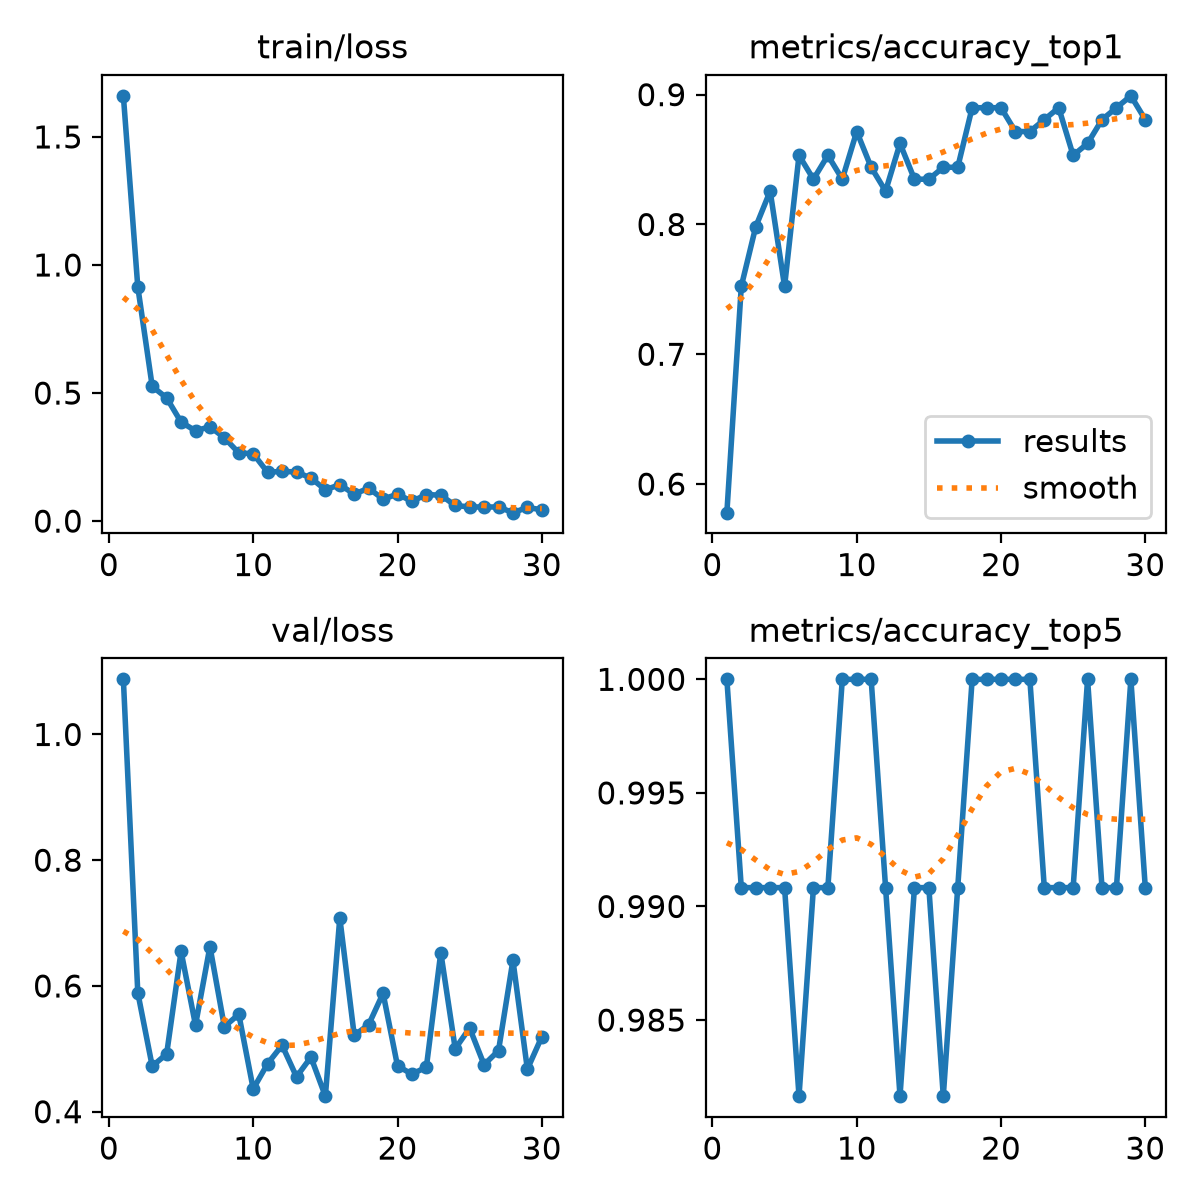

The file beside this chart, header and first rows:
epoch, time, train/loss, metrics/accuracy_top1, metrics/accuracy_top5, val/loss, lr/pg0, lr/pg1, lr/pg2, metrics/macro_f1
1, 2.907, 1.661, 0.578, 1.0, 1.088, 0.0003243, 0.0003243, 0.0003243, 0.7326
2, 4.563, 0.9144, 0.7523, 0.9908, 0.5892, 0.000636, 0.000636, 0.000636, 0.7968
3, 6.576, 0.526, 0.7982, 0.9908, 0.4724, 0.0009256, 0.0009256, 0.0009256, 0.8131
4, 8.429, 0.4809, 0.8257, 0.9908, 0.4918, 0.000901, 0.000901, 0.000901, 0.7533
5, 10.38, 0.3867, 0.7523, 0.9908, 0.655, 0.000868, 0.000868, 0.000868, 0.8558
6, 11.98, 0.3526, 0.8532, 0.9817, 0.5377, 0.000835, 0.000835, 0.000835, 0.8228
7, 13.83, 0.3686, 0.8349, 0.9908, 0.6626, 0.000802, 0.000802, 0.000802, 0.8572
8, 15.42, 0.3254, 0.8532, 0.9908, 0.5352, 0.000769, 0.000769, 0.000769, 0.8283
9, 17.29, 0.2664, 0.8349, 1.0, 0.5549, 0.000736, 0.000736, 0.000736, 0.8613
10, 18.96, 0.2632, 0.8716, 1.0, 0.4362, 0.000703, 0.000703, 0.000703, 0.8372
11, 20.8, 0.1903, 0.844, 1.0, 0.4765, 0.00067, 0.00067, 0.00067, 0.8315
12, 22.45, 0.1945, 0.8257, 0.9908, 0.5056, 0.000637, 0.000637, 0.000637, 0.8691
13, 24.05, 0.1916, 0.8624, 0.9817, 0.4555, 0.000604, 0.000604, 0.000604, 0.8259
14, 25.67, 0.1681, 0.8349, 0.9908, 0.4868, 0.000571, 0.000571, 0.000571, 0.8219
15, 27.27, 0.1224, 0.8349, 0.9908, 0.4247, 0.000538, 0.000538, 0.000538, 0.8448
16, 28.93, 0.1422, 0.844, 0.9817, 0.7083, 0.000505, 0.000505, 0.000505, 0.8416
17, 30.59, 0.1054, 0.844, 0.9908, 0.5214, 0.000472, 0.000472, 0.000472, 0.8834
18, 32.38, 0.1285, 0.8899, 1.0, 0.5384, 0.000439, 0.000439, 0.000439, 0.8824
19, 34.21, 0.08583, 0.8899, 1.0, 0.5883, 0.000406, 0.000406, 0.000406, 0.8836
20, 36.09, 0.1052, 0.8899, 1.0, 0.4728, 0.000373, 0.000373, 0.000373, 0.861
21, 38.2, 0.07707, 0.8716, 1.0, 0.4597, 0.00034, 0.00034, 0.00034, 0.8578
22, 39.86, 0.1037, 0.8716, 1.0, 0.4709, 0.000307, 0.000307, 0.000307, 0.874
23, 41.52, 0.1012, 0.8807, 0.9908, 0.6532, 0.000274, 0.000274, 0.000274, 0.8895
24, 43.13, 0.06096, 0.8899, 0.9908, 0.5002, 0.000241, 0.000241, 0.000241, 0.8503
25, 44.79, 0.0553, 0.8532, 0.9908, 0.5331, 0.000208, 0.000208, 0.000208, 0.8475
26, 46.43, 0.05514, 0.8624, 1.0, 0.4747, 0.000175, 0.000175, 0.000175, 0.8692
27, 48.12, 0.05506, 0.8807, 0.9908, 0.4971, 0.000142, 0.000142, 0.000142, 0.8823
28, 49.82, 0.03297, 0.8899, 0.9908, 0.6408, 0.000109, 0.000109, 0.000109, 0.8897
29, 53.87, 0.05317, 0.8991, 1.0, 0.4676, 7.6e-05, 7.6e-05, 7.6e-05, 0.8737
30, 63.04, 0.04429, 0.8807, 0.9908, 0.5191, 4.3e-05, 4.3e-05, 4.3e-05, 0.8897
